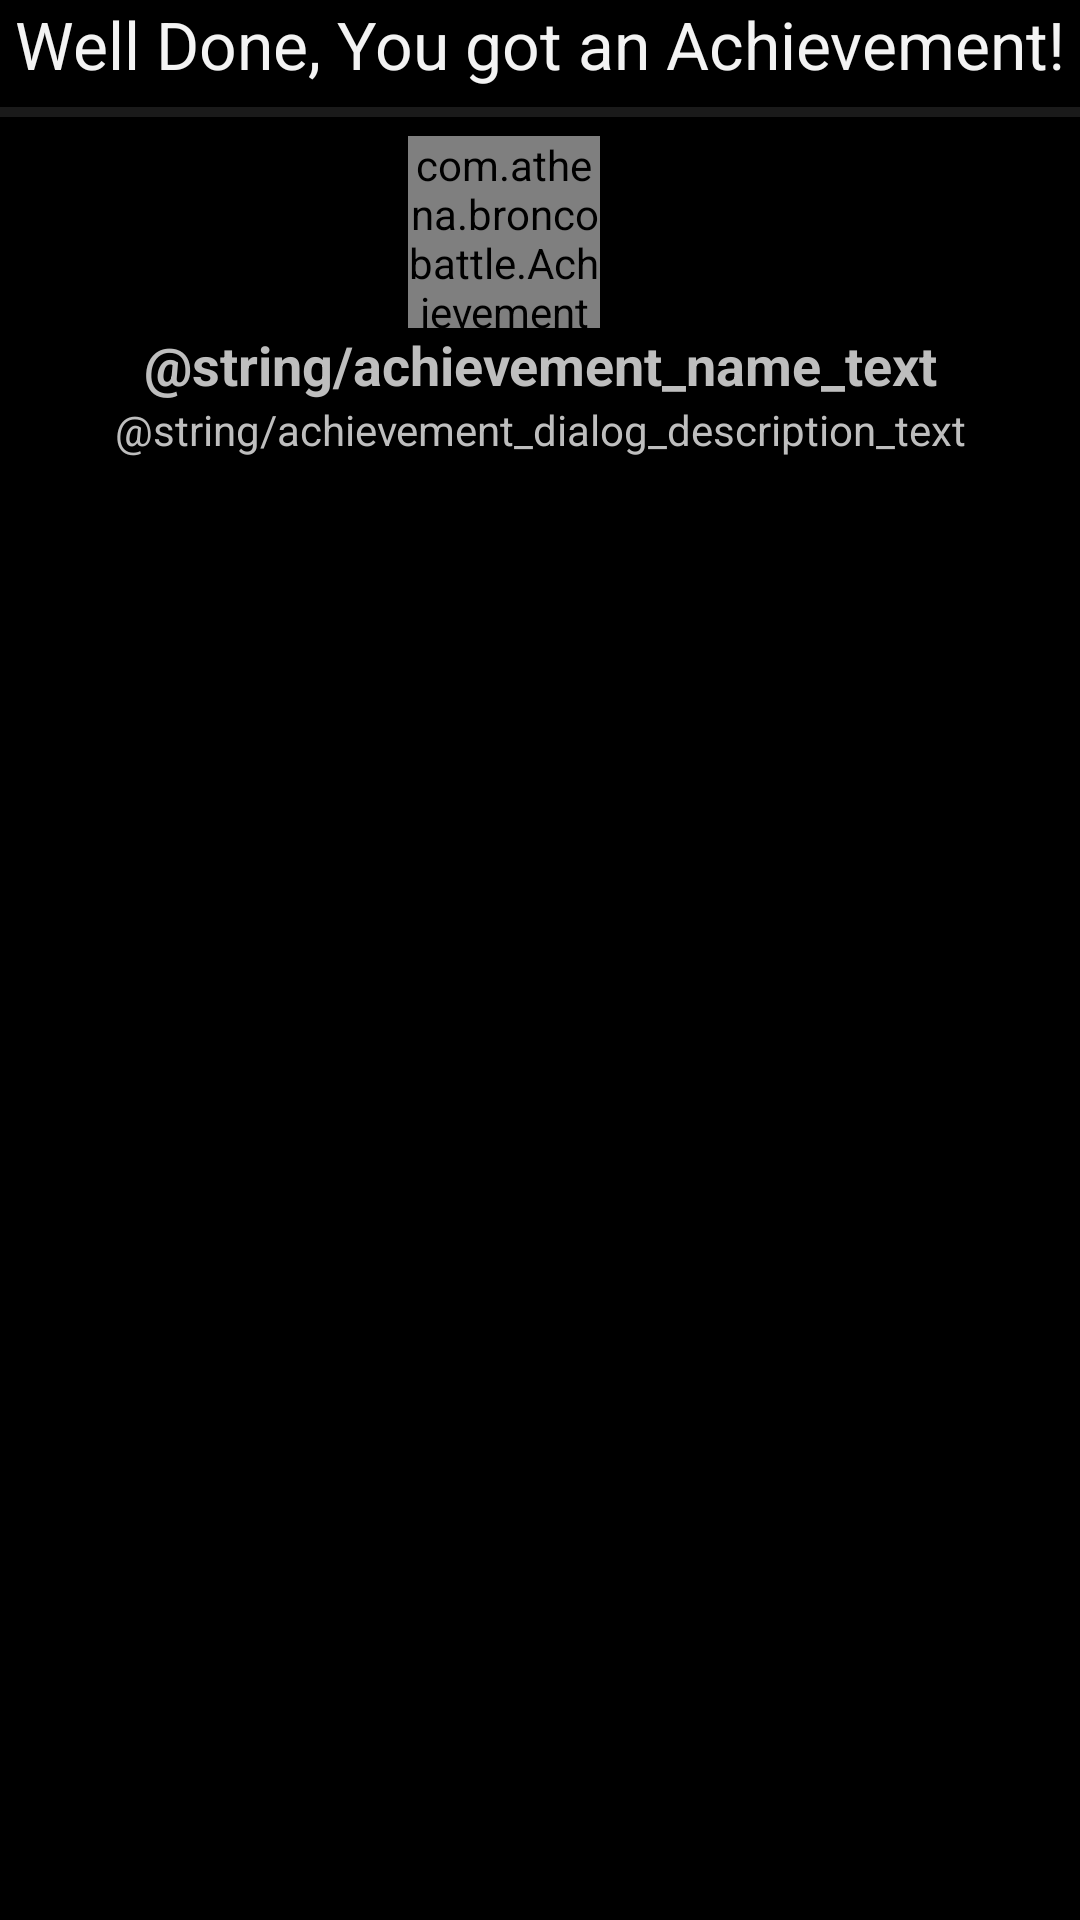

Here is an Android app screen rendered from its layout file. Give the layout XML and the strings, colors and styles it references.
<!-- AndroidManifest.xml: application theme android:Theme.Holo -->
<!-- res/layout/dialog_fragment.xml -->
<?xml version="1.0" encoding="utf-8"?>
<LinearLayout xmlns:android="http://schemas.android.com/apk/res/android"
    android:layout_width="match_parent"
    android:layout_height="match_parent"
    android:orientation="vertical" >

    <TextView
        android:id="@+id/textView1"
        android:layout_width="fill_parent"
        android:layout_height="wrap_content"
        android:layout_gravity="center_horizontal|top"
        android:gravity="center"
        android:text="Well Done, You got an Achievement!"
        android:textAppearance="?android:attr/textAppearanceLarge" />

    <ProgressBar
        android:id="@+id/progressBar1"
        style="?android:attr/progressBarStyleHorizontal"
        android:layout_width="match_parent"
        android:layout_height="wrap_content"
        android:layout_gravity="center_horizontal|top"
        android:max="100" />

    <com.athena.broncobattle.AchievementView
        android:id="@+id/achievement_dialog_icon"
        android:layout_width="64dip"
        android:layout_height="64dip"
        android:layout_gravity="center"
        android:layout_marginRight="12dip" />

    <TextView
        android:id="@+id/achievement_dialog_name"
        android:layout_width="fill_parent"
        android:layout_height="wrap_content"
        android:layout_gravity="center_horizontal|top"
                android:gravity="center"
        android:text="@string/achievement_name_text"
        android:textSize="18sp"
        android:textStyle="bold" />

    <TextView
        android:id="@+id/achievement_dialog_description"
        android:layout_width="fill_parent"
        android:layout_height="wrap_content"
        android:layout_gravity="center_horizontal|top"
                android:gravity="center"
        android:text="@string/achievement_dialog_description_text"
        android:textSize="14sp" />

</LinearLayout>
<!-- resources referenced by this layout -->
<resources>

</resources>
